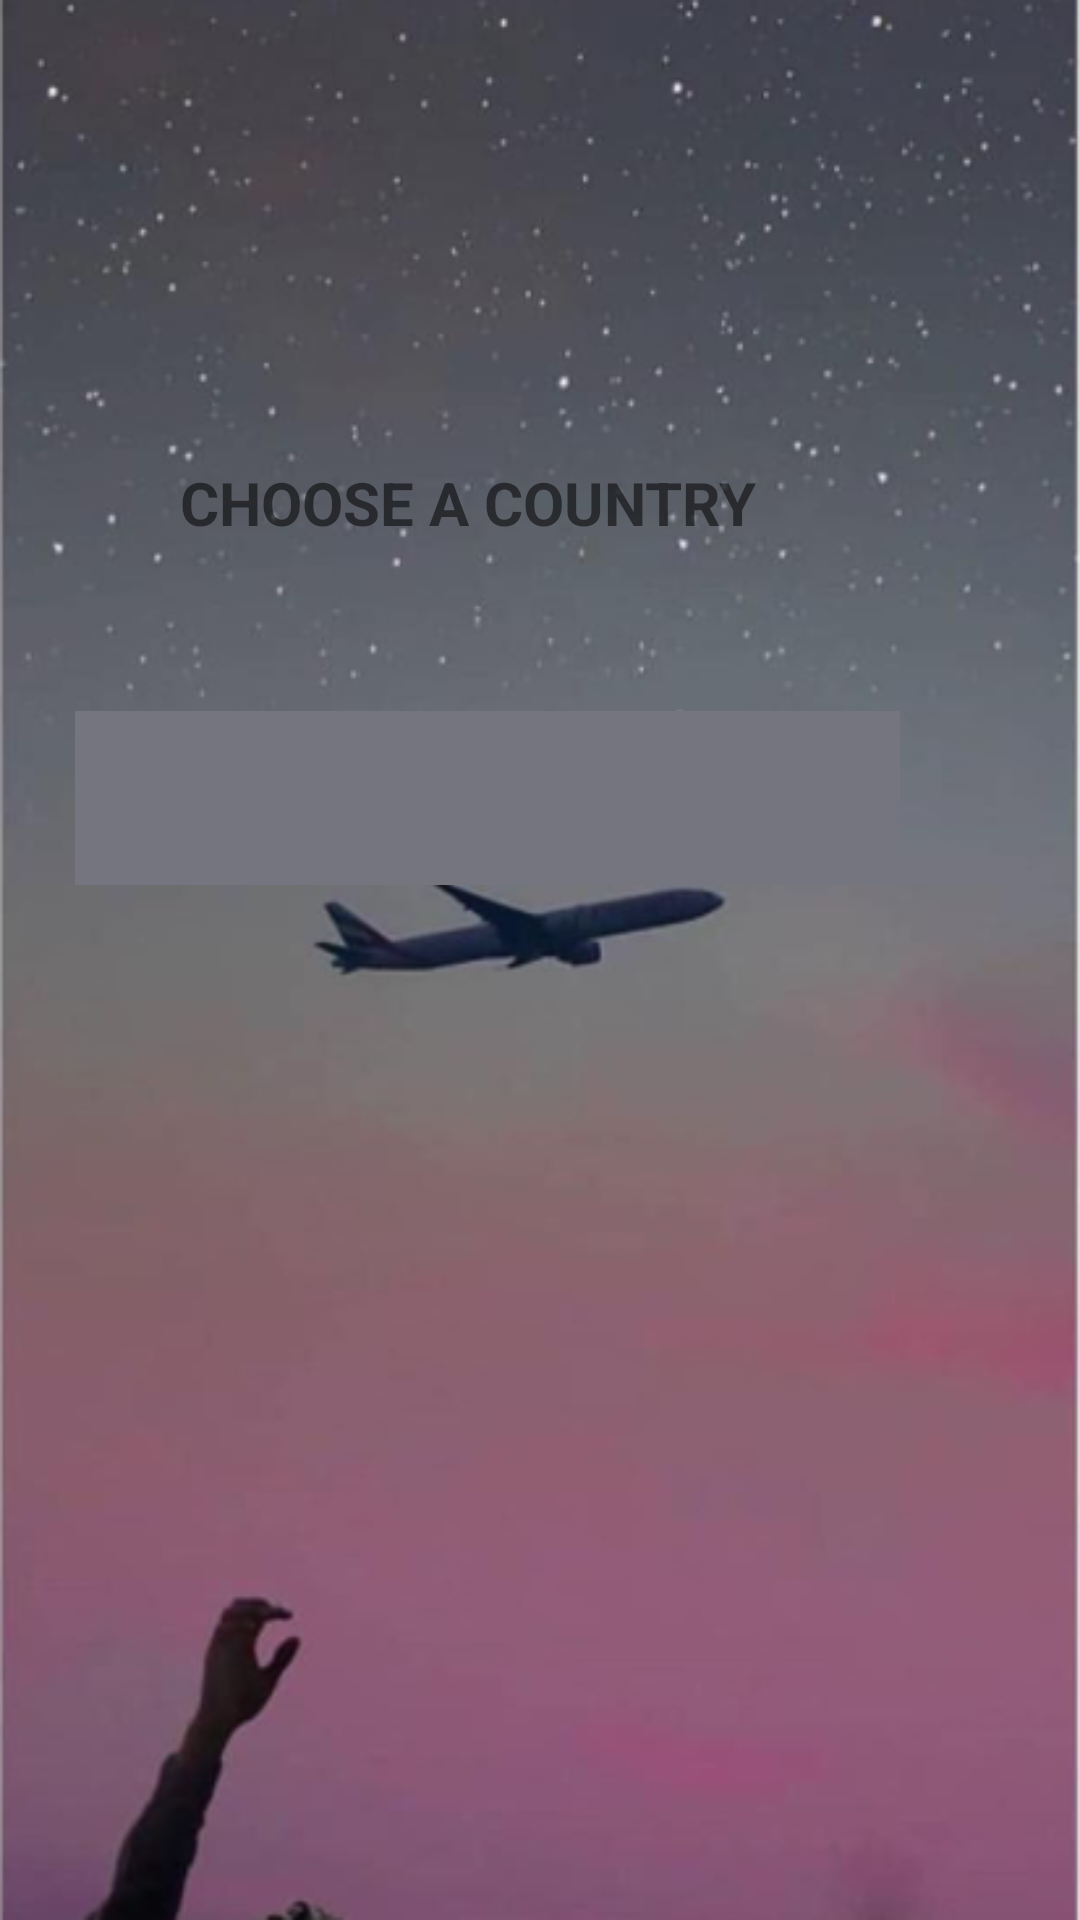

Android layout source for this screen:
<!-- AndroidManifest.xml: application theme Theme.FinalTest -->
<!-- res/layout/activity_main2.xml -->
<?xml version="1.0" encoding="utf-8"?>
<androidx.constraintlayout.widget.ConstraintLayout xmlns:android="http://schemas.android.com/apk/res/android"
    xmlns:app="http://schemas.android.com/apk/res-auto"
    xmlns:tools="http://schemas.android.com/tools"
    android:layout_width="match_parent"
    android:layout_height="match_parent"
    android:background="@drawable/bg2"
    tools:context=".MainActivity2">

    <TextView
        android:id="@+id/textView4"
        android:layout_width="wrap_content"
        android:layout_height="wrap_content"
        android:layout_marginTop="154dp"
        android:layout_marginEnd="108dp"
        android:layout_marginBottom="60dp"
        android:text="CHOOSE A COUNTRY"
        android:textSize="20sp"
        android:textStyle="bold"
        app:layout_constraintBottom_toTopOf="@+id/spinner_Country"
        app:layout_constraintEnd_toEndOf="parent"
        app:layout_constraintTop_toTopOf="parent" />

    <Spinner
        android:id="@+id/spinner_Country"
        android:layout_width="275dp"
        android:layout_height="58dp"
        android:layout_marginTop="56dp"
        android:layout_marginEnd="60dp"
        android:background="#757580"
        android:minWidth="@dimen/cardview_compat_inset_shadow"
        android:visibility="visible"
        app:layout_constraintEnd_toEndOf="parent"
        app:layout_constraintTop_toBottomOf="@+id/textView4"
        tools:ignore="SpeakableTextPresentCheck" />
</androidx.constraintlayout.widget.ConstraintLayout>
<!-- resources referenced by this layout -->
<resources>
  <!-- drawable bg2: png bitmap (drawable, 203353 bytes) -->
  <style name="Theme.FinalTest" parent="Theme.MaterialComponents.DayNight.DarkActionBar">
          
          <item name="colorPrimary">@color/purple_500</item>
          <item name="colorPrimaryVariant">@color/purple_700</item>
          <item name="colorOnPrimary">@color/white</item>
          
          <item name="colorSecondary">@color/teal_200</item>
          <item name="colorSecondaryVariant">@color/teal_700</item>
          <item name="colorOnSecondary">@color/black</item>
          
          <item name="android:statusBarColor" tools:targetApi="l">?attr/colorPrimaryVariant</item>
          
      </style>
  <!-- not gathered from this repository: default colours our renderer supplied (Android Studio template values) -->
  <color name="purple_500">#FF6200EE</color>
  <color name="purple_700">#FF3700B3</color>
  <color name="teal_200">#FF03DAC5</color>
  <color name="teal_700">#FF018786</color>
  <color name="black">#FF000000</color>
  <color name="white">#FFFFFFFF</color>
</resources>
